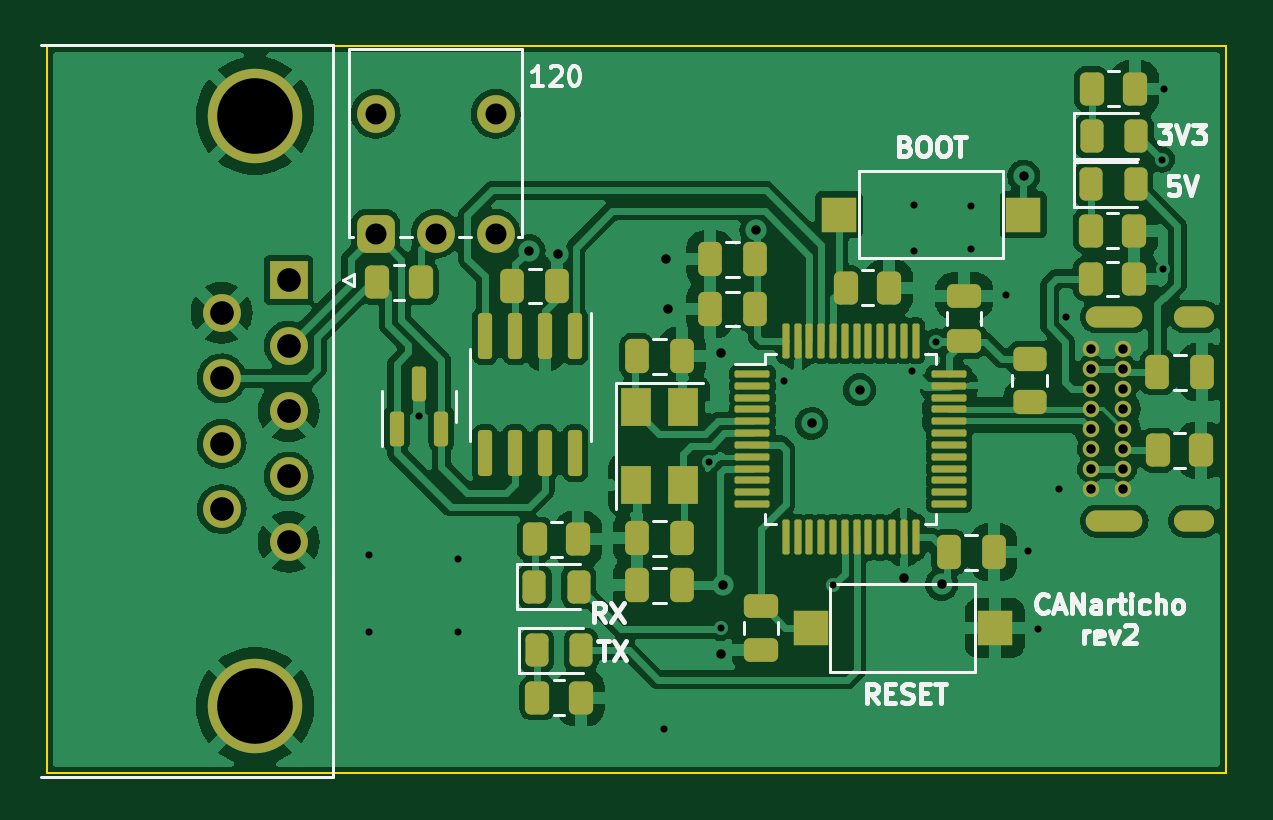
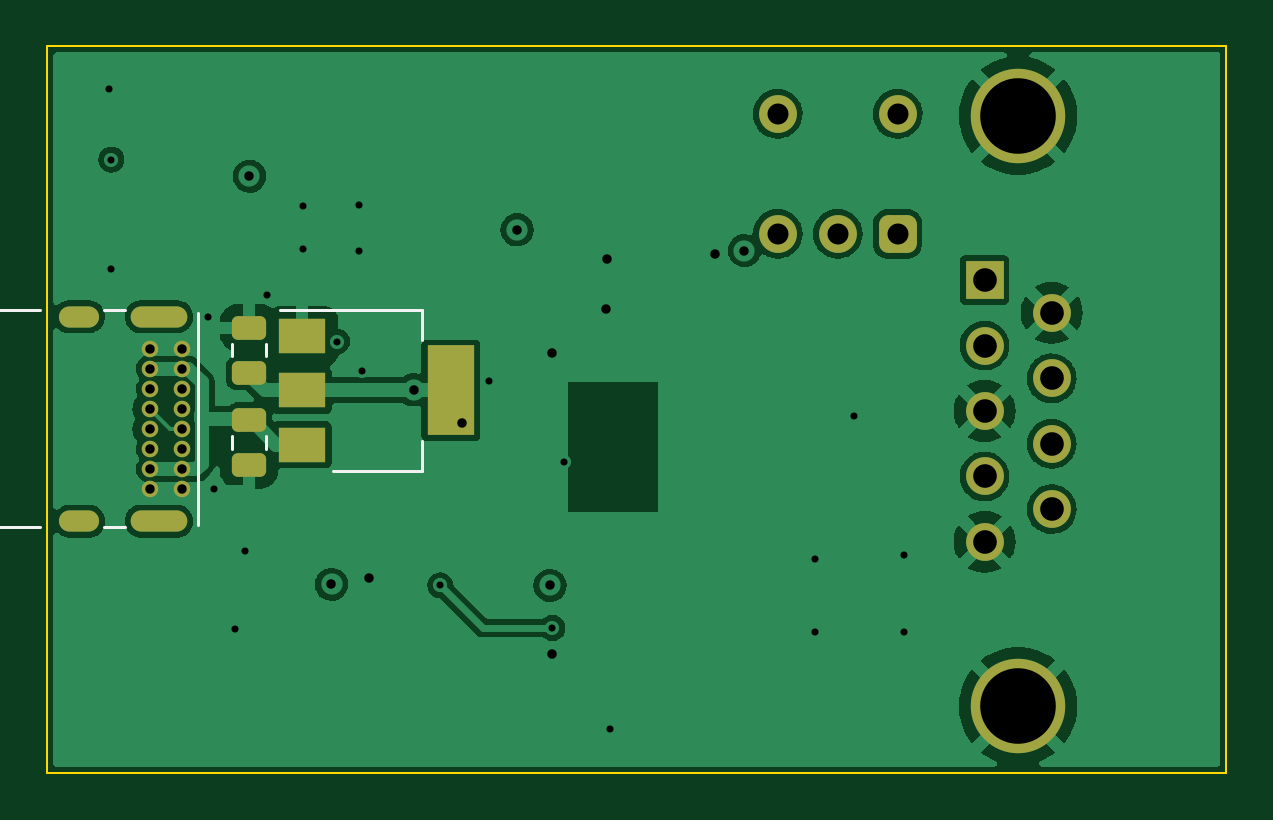
Circuit board: 13 layer files. Board 49.9 x 30.8 mm.
- bottom_copper: CANapé-CuBottom.gbr (78741 bytes)
- inner_copper: CANapé-CuIn1.gbr (69638 bytes)
- inner_copper: CANapé-CuIn2.gbr (142341 bytes)
- top_copper: CANapé-CuTop.gbr (185601 bytes)
- outline: CANapé-EdgeCuts.gbr (683 bytes)
- bottom_mask: CANapé-MaskBottom.gbr (2788 bytes)
- top_mask: CANapé-MaskTop.gbr (6947 bytes)
- drill: CANapé-NPTH.drl (272 bytes)
- drill: CANapé-PTH.drl (1964 bytes)
- paste: CANapé-PasteBottom.gbr (1540 bytes)
- paste: CANapé-PasteTop.gbr (5694 bytes)
- bottom_silk: CANapé-SilkBottom.gbr (3565 bytes)
- top_silk: CANapé-SilkTop.gbr (20757 bytes)

=== bottom_copper: CANapé-CuBottom.gbr (78741 bytes, source omitted) ===
=== inner_copper: CANapé-CuIn1.gbr (69638 bytes, source omitted) ===
=== inner_copper: CANapé-CuIn2.gbr (142341 bytes, source omitted) ===
=== top_copper: CANapé-CuTop.gbr (185601 bytes, source omitted) ===
=== outline: CANapé-EdgeCuts.gbr ===
%TF.GenerationSoftware,KiCad,Pcbnew,(6.0.2)*%
%TF.CreationDate,2022-11-22T23:48:31+01:00*%
%TF.ProjectId,CANap_,43414e61-70e9-42e6-9b69-6361645f7063,rev?*%
%TF.SameCoordinates,Original*%
%TF.FileFunction,Profile,NP*%
%FSLAX46Y46*%
G04 Gerber Fmt 4.6, Leading zero omitted, Abs format (unit mm)*
G04 Created by KiCad (PCBNEW (6.0.2)) date 2022-11-22 23:48:31*
%MOMM*%
%LPD*%
G01*
G04 APERTURE LIST*
%TA.AperFunction,Profile*%
%ADD10C,0.100000*%
%TD*%
G04 APERTURE END LIST*
D10*
X129650000Y-67550000D02*
X179550000Y-67550000D01*
X179550000Y-67550000D02*
X179550000Y-98300000D01*
X179550000Y-98300000D02*
X129650000Y-98300000D01*
X129650000Y-98300000D02*
X129650000Y-67550000D01*
M02*

=== bottom_mask: CANapé-MaskBottom.gbr (2788 bytes, source withheld) ===
=== top_mask: CANapé-MaskTop.gbr (6947 bytes, source omitted) ===
=== drill: CANapé-NPTH.drl ===
M48
; DRILL file {KiCad (6.0.2)} date Tue Nov 22 23:48:31 2022
; FORMAT={-:-/ absolute / inch / decimal}
; #@! TF.CreationDate,2022-11-22T23:48:31+01:00
; #@! TF.GenerationSoftware,Kicad,Pcbnew,(6.0.2)
; #@! TF.FileFunction,NonPlated,1,4,NPTH
FMAT,2
INCH
%
G90
G05
T0
M30

=== drill: CANapé-PTH.drl ===
M48
; DRILL file {KiCad (6.0.2)} date Tue Nov 22 23:48:31 2022
; FORMAT={-:-/ absolute / inch / decimal}
; #@! TF.CreationDate,2022-11-22T23:48:31+01:00
; #@! TF.GenerationSoftware,Kicad,Pcbnew,(6.0.2)
; #@! TF.FileFunction,Plated,1,4,PTH
FMAT,2
INCH
; #@! TA.AperFunction,Plated,PTH,ViaDrill
T1C0.0118
; #@! TA.AperFunction,Plated,PTH,ViaDrill
T2C0.0157
; #@! TA.AperFunction,Plated,PTH,ComponentDrill
T3C0.0157
; #@! TA.AperFunction,Plated,PTH,ComponentDrill
T4C0.0236
; #@! TA.AperFunction,Plated,PTH,ComponentDrill
T5C0.0350
; #@! TA.AperFunction,Plated,PTH,ComponentDrill
T6C0.0394
; #@! TA.AperFunction,Plated,PTH,ComponentDrill
T7C0.1260
%
G90
G05
T1
X5.6417Y-3.5079
X5.6417Y-3.6358
X5.7244Y-3.2756
X5.7894Y-3.5138
X5.7894Y-3.6358
X6.1319Y-3.7972
X6.208Y-3.3515
X6.2274Y-3.6289
X6.3335Y-3.218
X6.4144Y-3.5581
X6.5453Y-3.2008
X6.5492Y-2.9232
X6.5492Y-3.0
X6.5866Y-3.1516
X6.6437Y-2.9252
X6.6437Y-2.998
X6.7028Y-3.0748
X6.7392Y-3.501
X6.7559Y-3.6299
X6.7913Y-3.3976
X6.8019Y-3.111
X6.9626Y-2.8484
X6.9636Y-3.0305
X6.9665Y-2.7303
T2
X5.9075Y-3.0
X5.9567Y-3.0059
X6.1368Y-3.0148
X6.1388Y-3.0974
X6.2274Y-3.1703
X6.2274Y-3.6722
X6.2313Y-3.5581
X6.2861Y-2.9655
X6.3787Y-3.2881
X6.4587Y-3.232
X6.5325Y-3.5463
X6.5955Y-3.5561
X6.7323Y-2.876
T3
X6.8445Y-3.1634
X6.8445Y-3.1969
X6.8445Y-3.2303
X6.8445Y-3.2638
X6.8445Y-3.2972
X6.8445Y-3.3307
X6.8445Y-3.3642
X6.8445Y-3.3976
X6.8976Y-3.1634
X6.8976Y-3.1969
X6.8976Y-3.2303
X6.8976Y-3.2638
X6.8976Y-3.2972
X6.8976Y-3.3307
X6.8976Y-3.3642
X6.8976Y-3.3976
T5
X5.652Y-2.772
X5.652Y-2.972
X5.752Y-2.972
X5.852Y-2.772
X5.852Y-2.972
T6
X5.3953Y-3.1037
X5.3953Y-3.2128
X5.3953Y-3.3219
X5.3953Y-3.4309
X5.5071Y-3.0492
X5.5071Y-3.1583
X5.5071Y-3.2673
X5.5071Y-3.3764
X5.5071Y-3.4854
T7
X5.4512Y-2.7752
X5.4512Y-3.7594
T4
G00X6.9126Y-3.1102
M15
G01X6.8535Y-3.1102
M16
G05
G00X6.9126Y-3.4508
M15
G01X6.8535Y-3.4508
M16
G05
G00X7.0319Y-3.1102
M15
G01X7.0004Y-3.1102
M16
G05
G00X7.0319Y-3.4508
M15
G01X7.0004Y-3.4508
M16
G05
T0
M30

=== paste: CANapé-PasteBottom.gbr (1540 bytes, source withheld) ===
=== paste: CANapé-PasteTop.gbr ===
%TF.GenerationSoftware,KiCad,Pcbnew,(6.0.2)*%
%TF.CreationDate,2022-11-22T23:48:31+01:00*%
%TF.ProjectId,CANap_,43414e61-70e9-42e6-9b69-6361645f7063,rev?*%
%TF.SameCoordinates,Original*%
%TF.FileFunction,Paste,Top*%
%TF.FilePolarity,Positive*%
%FSLAX46Y46*%
G04 Gerber Fmt 4.6, Leading zero omitted, Abs format (unit mm)*
G04 Created by KiCad (PCBNEW (6.0.2)) date 2022-11-22 23:48:31*
%MOMM*%
%LPD*%
G01*
G04 APERTURE LIST*
G04 Aperture macros list*
%AMRoundRect*
0 Rectangle with rounded corners*
0 $1 Rounding radius*
0 $2 $3 $4 $5 $6 $7 $8 $9 X,Y pos of 4 corners*
0 Add a 4 corners polygon primitive as box body*
4,1,4,$2,$3,$4,$5,$6,$7,$8,$9,$2,$3,0*
0 Add four circle primitives for the rounded corners*
1,1,$1+$1,$2,$3*
1,1,$1+$1,$4,$5*
1,1,$1+$1,$6,$7*
1,1,$1+$1,$8,$9*
0 Add four rect primitives between the rounded corners*
20,1,$1+$1,$2,$3,$4,$5,0*
20,1,$1+$1,$4,$5,$6,$7,0*
20,1,$1+$1,$6,$7,$8,$9,0*
20,1,$1+$1,$8,$9,$2,$3,0*%
G04 Aperture macros list end*
%ADD10RoundRect,0.250000X-0.250000X-0.475000X0.250000X-0.475000X0.250000X0.475000X-0.250000X0.475000X0*%
%ADD11RoundRect,0.250000X-0.475000X0.250000X-0.475000X-0.250000X0.475000X-0.250000X0.475000X0.250000X0*%
%ADD12RoundRect,0.250000X-0.262500X-0.450000X0.262500X-0.450000X0.262500X0.450000X-0.262500X0.450000X0*%
%ADD13RoundRect,0.250000X0.262500X0.450000X-0.262500X0.450000X-0.262500X-0.450000X0.262500X-0.450000X0*%
%ADD14RoundRect,0.250000X0.250000X0.475000X-0.250000X0.475000X-0.250000X-0.475000X0.250000X-0.475000X0*%
%ADD15RoundRect,0.075000X-0.662500X-0.075000X0.662500X-0.075000X0.662500X0.075000X-0.662500X0.075000X0*%
%ADD16RoundRect,0.075000X-0.075000X-0.662500X0.075000X-0.662500X0.075000X0.662500X-0.075000X0.662500X0*%
%ADD17R,1.500000X1.500000*%
%ADD18RoundRect,0.243750X-0.243750X-0.456250X0.243750X-0.456250X0.243750X0.456250X-0.243750X0.456250X0*%
%ADD19RoundRect,0.150000X-0.150000X0.825000X-0.150000X-0.825000X0.150000X-0.825000X0.150000X0.825000X0*%
%ADD20RoundRect,0.150000X0.150000X-0.587500X0.150000X0.587500X-0.150000X0.587500X-0.150000X-0.587500X0*%
%ADD21RoundRect,0.250000X-0.450000X0.262500X-0.450000X-0.262500X0.450000X-0.262500X0.450000X0.262500X0*%
%ADD22R,1.300000X1.600000*%
G04 APERTURE END LIST*
D10*
%TO.C,C9*%
X157725000Y-76575000D03*
X159625000Y-76575000D03*
%TD*%
D11*
%TO.C,C11*%
X159875000Y-91225000D03*
X159875000Y-93125000D03*
%TD*%
D12*
%TO.C,R2*%
X175662500Y-77400000D03*
X173837500Y-77400000D03*
%TD*%
D13*
%TO.C,R4*%
X175700000Y-69350000D03*
X173875000Y-69350000D03*
%TD*%
D14*
%TO.C,C13*%
X169725000Y-88975000D03*
X167825000Y-88975000D03*
%TD*%
D15*
%TO.C,U3*%
X159512500Y-81425000D03*
X159512500Y-81925000D03*
X159512500Y-82425000D03*
X159512500Y-82925000D03*
X159512500Y-83425000D03*
X159512500Y-83925000D03*
X159512500Y-84425000D03*
X159512500Y-84925000D03*
X159512500Y-85425000D03*
X159512500Y-85925000D03*
X159512500Y-86425000D03*
X159512500Y-86925000D03*
D16*
X160925000Y-88337500D03*
X161425000Y-88337500D03*
X161925000Y-88337500D03*
X162425000Y-88337500D03*
X162925000Y-88337500D03*
X163425000Y-88337500D03*
X163925000Y-88337500D03*
X164425000Y-88337500D03*
X164925000Y-88337500D03*
X165425000Y-88337500D03*
X165925000Y-88337500D03*
X166425000Y-88337500D03*
D15*
X167837500Y-86925000D03*
X167837500Y-86425000D03*
X167837500Y-85925000D03*
X167837500Y-85425000D03*
X167837500Y-84925000D03*
X167837500Y-84425000D03*
X167837500Y-83925000D03*
X167837500Y-83425000D03*
X167837500Y-82925000D03*
X167837500Y-82425000D03*
X167837500Y-81925000D03*
X167837500Y-81425000D03*
D16*
X166425000Y-80012500D03*
X165925000Y-80012500D03*
X165425000Y-80012500D03*
X164925000Y-80012500D03*
X164425000Y-80012500D03*
X163925000Y-80012500D03*
X163425000Y-80012500D03*
X162925000Y-80012500D03*
X162425000Y-80012500D03*
X161925000Y-80012500D03*
X161425000Y-80012500D03*
X160925000Y-80012500D03*
%TD*%
D17*
%TO.C,SW3*%
X170975000Y-74675000D03*
X163175000Y-74675000D03*
%TD*%
D14*
%TO.C,C4*%
X151250000Y-77700000D03*
X149350000Y-77700000D03*
%TD*%
D12*
%TO.C,R3*%
X178512500Y-84650000D03*
X176687500Y-84650000D03*
%TD*%
D11*
%TO.C,C12*%
X168475000Y-78125000D03*
X168475000Y-80025000D03*
%TD*%
D10*
%TO.C,C14*%
X154625000Y-90375000D03*
X156525000Y-90375000D03*
%TD*%
D13*
%TO.C,R5*%
X173837500Y-75350000D03*
X175662500Y-75350000D03*
%TD*%
D12*
%TO.C,R1*%
X143637500Y-77550000D03*
X145462500Y-77550000D03*
%TD*%
D18*
%TO.C,D2*%
X175737500Y-73400000D03*
X173862500Y-73400000D03*
%TD*%
D13*
%TO.C,R9*%
X152237500Y-95125000D03*
X150412500Y-95125000D03*
%TD*%
D10*
%TO.C,C7*%
X154625000Y-80675000D03*
X156525000Y-80675000D03*
%TD*%
D19*
%TO.C,U2*%
X152005000Y-79825000D03*
X150735000Y-79825000D03*
X149465000Y-79825000D03*
X148195000Y-79825000D03*
X148195000Y-84775000D03*
X149465000Y-84775000D03*
X150735000Y-84775000D03*
X152005000Y-84775000D03*
%TD*%
D18*
%TO.C,D4*%
X150287500Y-90425000D03*
X152162500Y-90425000D03*
%TD*%
D13*
%TO.C,R8*%
X152137500Y-88425000D03*
X150312500Y-88425000D03*
%TD*%
D14*
%TO.C,C8*%
X156525000Y-88375000D03*
X154625000Y-88375000D03*
%TD*%
D10*
%TO.C,C10*%
X157725000Y-78675000D03*
X159625000Y-78675000D03*
%TD*%
D18*
%TO.C,D1*%
X173887500Y-71350000D03*
X175762500Y-71350000D03*
%TD*%
D20*
%TO.C,D3*%
X144450000Y-83737500D03*
X146350000Y-83737500D03*
X145400000Y-81862500D03*
%TD*%
D21*
%TO.C,R7*%
X171250000Y-80775000D03*
X171250000Y-82600000D03*
%TD*%
D17*
%TO.C,SW4*%
X169775000Y-92175000D03*
X161975000Y-92175000D03*
%TD*%
D18*
%TO.C,D5*%
X150387500Y-93125000D03*
X152262500Y-93125000D03*
%TD*%
D13*
%TO.C,R6*%
X165287500Y-77775000D03*
X163462500Y-77775000D03*
%TD*%
D22*
%TO.C,Y1*%
X154575000Y-82825000D03*
X154575000Y-86125000D03*
X156575000Y-86125000D03*
X156575000Y-82825000D03*
%TD*%
D10*
%TO.C,C6*%
X178550000Y-81350000D03*
X176650000Y-81350000D03*
%TD*%
M02*

=== bottom_silk: CANapé-SilkBottom.gbr ===
%TF.GenerationSoftware,KiCad,Pcbnew,(6.0.2)*%
%TF.CreationDate,2022-11-22T23:48:31+01:00*%
%TF.ProjectId,CANap_,43414e61-70e9-42e6-9b69-6361645f7063,rev?*%
%TF.SameCoordinates,Original*%
%TF.FileFunction,Legend,Bot*%
%TF.FilePolarity,Positive*%
%FSLAX46Y46*%
G04 Gerber Fmt 4.6, Leading zero omitted, Abs format (unit mm)*
G04 Created by KiCad (PCBNEW (6.0.2)) date 2022-11-22 23:48:31*
%MOMM*%
%LPD*%
G01*
G04 APERTURE LIST*
G04 Aperture macros list*
%AMRoundRect*
0 Rectangle with rounded corners*
0 $1 Rounding radius*
0 $2 $3 $4 $5 $6 $7 $8 $9 X,Y pos of 4 corners*
0 Add a 4 corners polygon primitive as box body*
4,1,4,$2,$3,$4,$5,$6,$7,$8,$9,$2,$3,0*
0 Add four circle primitives for the rounded corners*
1,1,$1+$1,$2,$3*
1,1,$1+$1,$4,$5*
1,1,$1+$1,$6,$7*
1,1,$1+$1,$8,$9*
0 Add four rect primitives between the rounded corners*
20,1,$1+$1,$2,$3,$4,$5,0*
20,1,$1+$1,$4,$5,$6,$7,0*
20,1,$1+$1,$6,$7,$8,$9,0*
20,1,$1+$1,$8,$9,$2,$3,0*%
G04 Aperture macros list end*
%ADD10C,0.120000*%
%ADD11C,4.000000*%
%ADD12R,1.600000X1.600000*%
%ADD13C,1.600000*%
%ADD14RoundRect,0.400000X-0.400000X0.400000X-0.400000X-0.400000X0.400000X-0.400000X0.400000X0.400000X0*%
%ADD15C,0.700000*%
%ADD16O,2.400000X0.900000*%
%ADD17O,1.700000X0.900000*%
%ADD18RoundRect,0.250000X-0.475000X0.250000X-0.475000X-0.250000X0.475000X-0.250000X0.475000X0.250000X0*%
%ADD19R,2.000000X1.500000*%
%ADD20R,2.000000X3.800000*%
%ADD21RoundRect,0.250000X0.475000X-0.250000X0.475000X0.250000X-0.475000X0.250000X-0.475000X-0.250000X0*%
G04 APERTURE END LIST*
D10*
%TO.C,J1*%
X182580000Y-78730000D02*
X182580000Y-87920000D01*
X173170000Y-78850000D02*
X173170000Y-87800000D01*
X179850000Y-78730000D02*
X182580000Y-78730000D01*
X179850000Y-87920000D02*
X182580000Y-87920000D01*
X176250000Y-87920000D02*
X177150000Y-87920000D01*
X176250000Y-78730000D02*
X177150000Y-78730000D01*
%TO.C,C2*%
X171753750Y-80157498D02*
X171753750Y-80680002D01*
X170283750Y-80157498D02*
X170283750Y-80680002D01*
%TO.C,U1*%
X169718750Y-78708750D02*
X163708750Y-78708750D01*
X163708750Y-78708750D02*
X163708750Y-79968750D01*
X163708750Y-85528750D02*
X163708750Y-84268750D01*
X167468750Y-85528750D02*
X163708750Y-85528750D01*
%TO.C,C1*%
X170283750Y-84580002D02*
X170283750Y-84057498D01*
X171753750Y-84580002D02*
X171753750Y-84057498D01*
%TD*%
%LPC*%
D11*
%TO.C,J2*%
X138460331Y-70490000D03*
X138460331Y-95490000D03*
D12*
X139880331Y-77450000D03*
D13*
X139880331Y-80220000D03*
X139880331Y-82990000D03*
X139880331Y-85760000D03*
X139880331Y-88530000D03*
X137040331Y-78835000D03*
X137040331Y-81605000D03*
X137040331Y-84375000D03*
X137040331Y-87145000D03*
%TD*%
%TO.C,SW2*%
X143560000Y-70410000D03*
X148640000Y-70410000D03*
D14*
X143560000Y-75490000D03*
D13*
X146100000Y-75490000D03*
X148640000Y-75490000D03*
%TD*%
D15*
%TO.C,J1*%
X173850000Y-80350000D03*
X173850000Y-81200000D03*
X173850000Y-82050000D03*
X173850000Y-82900000D03*
X173850000Y-83750000D03*
X173850000Y-84600000D03*
X173850000Y-85450000D03*
X173850000Y-86300000D03*
X175200000Y-86300000D03*
X175200000Y-85450000D03*
X175200000Y-84600000D03*
X175200000Y-83750000D03*
X175200000Y-82900000D03*
X175200000Y-82050000D03*
X175200000Y-81200000D03*
X175200000Y-80350000D03*
D16*
X174830000Y-79000000D03*
D17*
X178210000Y-87650000D03*
X178210000Y-79000000D03*
D16*
X174830000Y-87650000D03*
%TD*%
D18*
%TO.C,C2*%
X171018750Y-79468750D03*
X171018750Y-81368750D03*
%TD*%
D19*
%TO.C,U1*%
X168768750Y-79818750D03*
X168768750Y-82118750D03*
D20*
X162468750Y-82118750D03*
D19*
X168768750Y-84418750D03*
%TD*%
D21*
%TO.C,C1*%
X171018750Y-83368750D03*
X171018750Y-85268750D03*
%TD*%
M02*

=== top_silk: CANapé-SilkTop.gbr (20757 bytes, source omitted) ===
